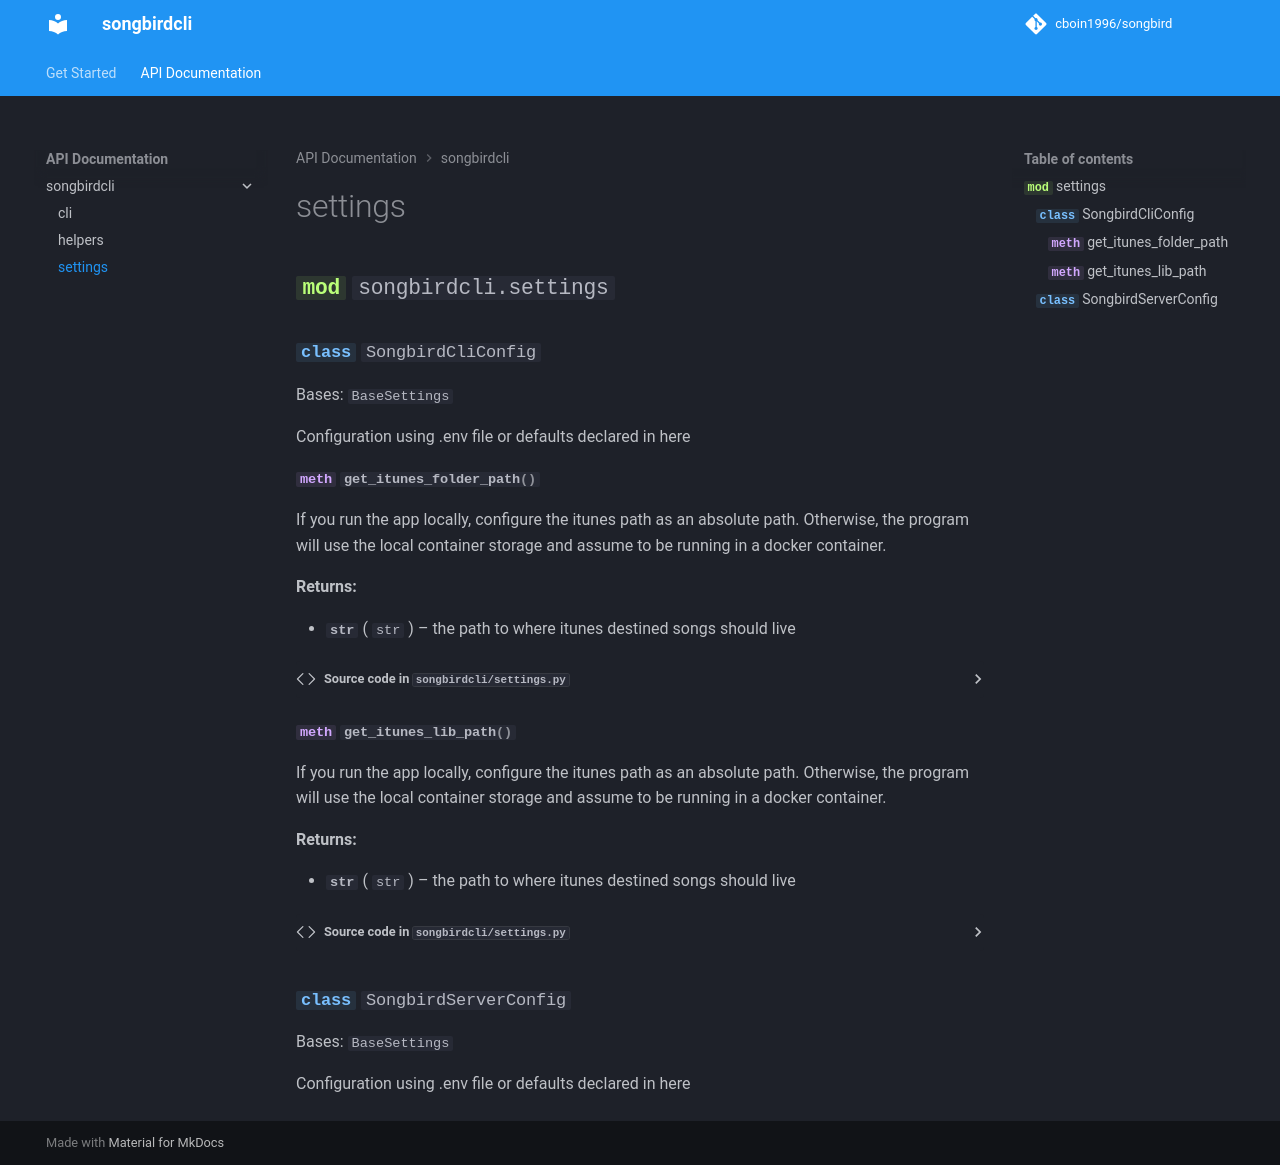

repository: cboin1996/songbird · page: v0.3.3/songbirdcli/settings/index.html · generator: mkdocs

# settings

::: songbirdcli.settings
    handler: python
